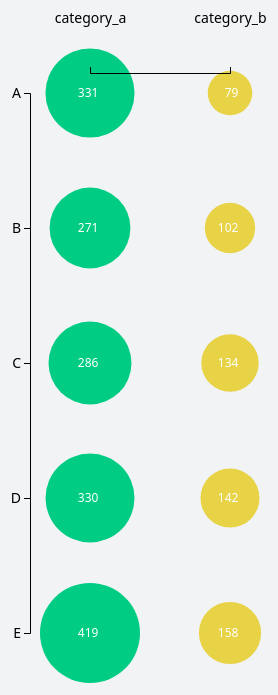
D3 v4 page, settled after 480 driven frames (8 s of simulated time); the page loaded 1 data file(s).


// ── make-bubble.js
(function() {
  var margin = { top: 140, left: 150, right: 150, bottom: 100},
    height = 800 - margin.top - margin.bottom,
    width = 500 - margin.left - margin.right;

  var svg = d3.select("#bubble-chart")
        .append("svg")
        .attr("height", height + margin.top + margin.bottom)
        .attr("width", width + margin.left + margin.right)
        .append("g")
        .attr("transform", "translate(" + margin.left + "," + margin.top + ")");

  // list all the options you want to have on your y-axis
  var y_variable_options = ["E","D","C","B","A"]

  // list all the options you want to have on your x-axis
  var category_options = ["category_a", "category_b"]

  // if you want to, you can assign each of your categories along the x-axis a distict color
  var colourScale = d3.scaleOrdinal().domain(category_options).range(['#00CD83','#E8D245'])

  // both the x- and the y-axis are categorical in this example. However, you can of course change it according to your (data's) needs 
  var xPositionScale = d3.scalePoint().domain(category_options).range([60,width])
  var yPositionScale = d3.scalePoint().domain(y_variable_options).range([height,20])

  // here you define the size of the bubbles, the range of the input data (domain) is defined upon reading in the data
  // but in this place you can define what the minimum and the maximum radius of your circles should be 
  var circleRadiusScale = d3.scaleSqrt().range([1,50]);

  d3.queue()
    .defer(d3.csv, "data-bubble.csv", function(d){
      d.y_variable = d.y_variable
      d.category = d.category
      d.datapoint = +d.datapoint
      return d

    })
    .await(ready)

  function ready(error, datapoints) {

    // find the biggest and smalles value
    var datapoint_max =  d3.max(datapoints, function(d) { return d.datapoint });
    var datapoint_min =  d3.min(datapoints, function(d) { return d.datapoint });

    // update the scale: mind how domain and range play together here:
    // if you set the range minimum to 1 and the minimum of the domain to the smallest value
    // the circles won't be visible. If you want 1 to be your smallest radius through, then you need to set 
    // the minimum of the domain to 0, as done below
    circleRadiusScale.domain([datapoint_min - (datapoint_min), datapoint_max]);

    svg.selectAll("circle")
      .data(datapoints)
      .enter().append("circle")
      .attr("r", function(d){
        return circleRadiusScale(d.datapoint)
      })
      .attr("cx", function(d){
        return xPositionScale(d.category)
      })
      .attr("cy", function(d){
        return yPositionScale(d.y_variable)
        // sort
      })
      .attr("fill", function(d){
        return colourScale(d.category)
      })

    // Adding datapoint as label
    svg.selectAll("text")
      .data(datapoints)
      .enter().append("text")
      .attr("text-anchor", "end")
      .text(function(d){
        return d.datapoint
      })
      .attr("x", function(d){
         return xPositionScale(d.category)
      })
      .attr("y", function(d){
         return yPositionScale(d.y_variable)
      })
      // positioning the thex labels
      .attr("dy", ".35em")
      .attr("dx", ".70em")
      .style("fill", "#FFFFFF")
      .style("font-family", "Noto Sans")
      .style("font-size", "12px");

    // Adding  axes
    var xAxis = d3.axisTop(xPositionScale)
    svg.append("g")
      .attr("class", "axis x-axis")
      .attr("transform", "translate(0,0)")
      .call(xAxis)
      .selectAll("text")
      .attr("y", -50)
      .attr("x", 0)
      .style("font-family", "Noto Sans")
      .style("font-size", "14px")
      .attr("transform", "rotate(0)");

    var yAxis = d3.axisLeft(yPositionScale);
    svg.append("g")
      .attr("class", "axis y-axis")
      .style("font-family", "Noto Sans")
      .style("font-size", "14px")
      .attr("transform", "translate(0,0)")
      .call(yAxis);

  
  }

})();


### data: data-bubble.csv
y_variable, category, datapoint
A, category_a, 331
A, category_b, 79
B, category_a, 271
B, category_b, 102
C, category_a, 286
C, category_b, 134
D, category_a, 330
D, category_b, 142
E, category_a, 419
E, category_b, 158